The GitHub repository Jeyaditya/1000406_Jeyaditya_AIY2_Machine_learning_Fall_detector_FA2 contains a labelled image folder "split" with 5 categories: fall, normal, sitting, standing, walking. Examples follow, each with its label.

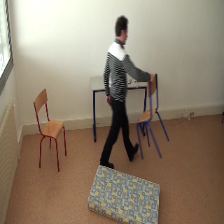
Label: standing

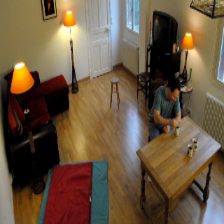
Label: sitting

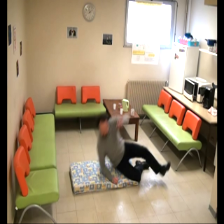
Label: fall

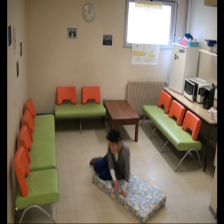
Label: fall

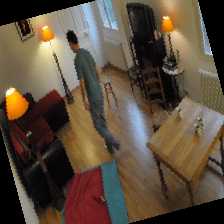
Label: normal

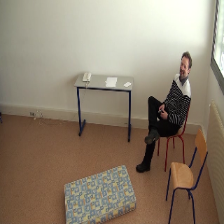
Label: sitting
